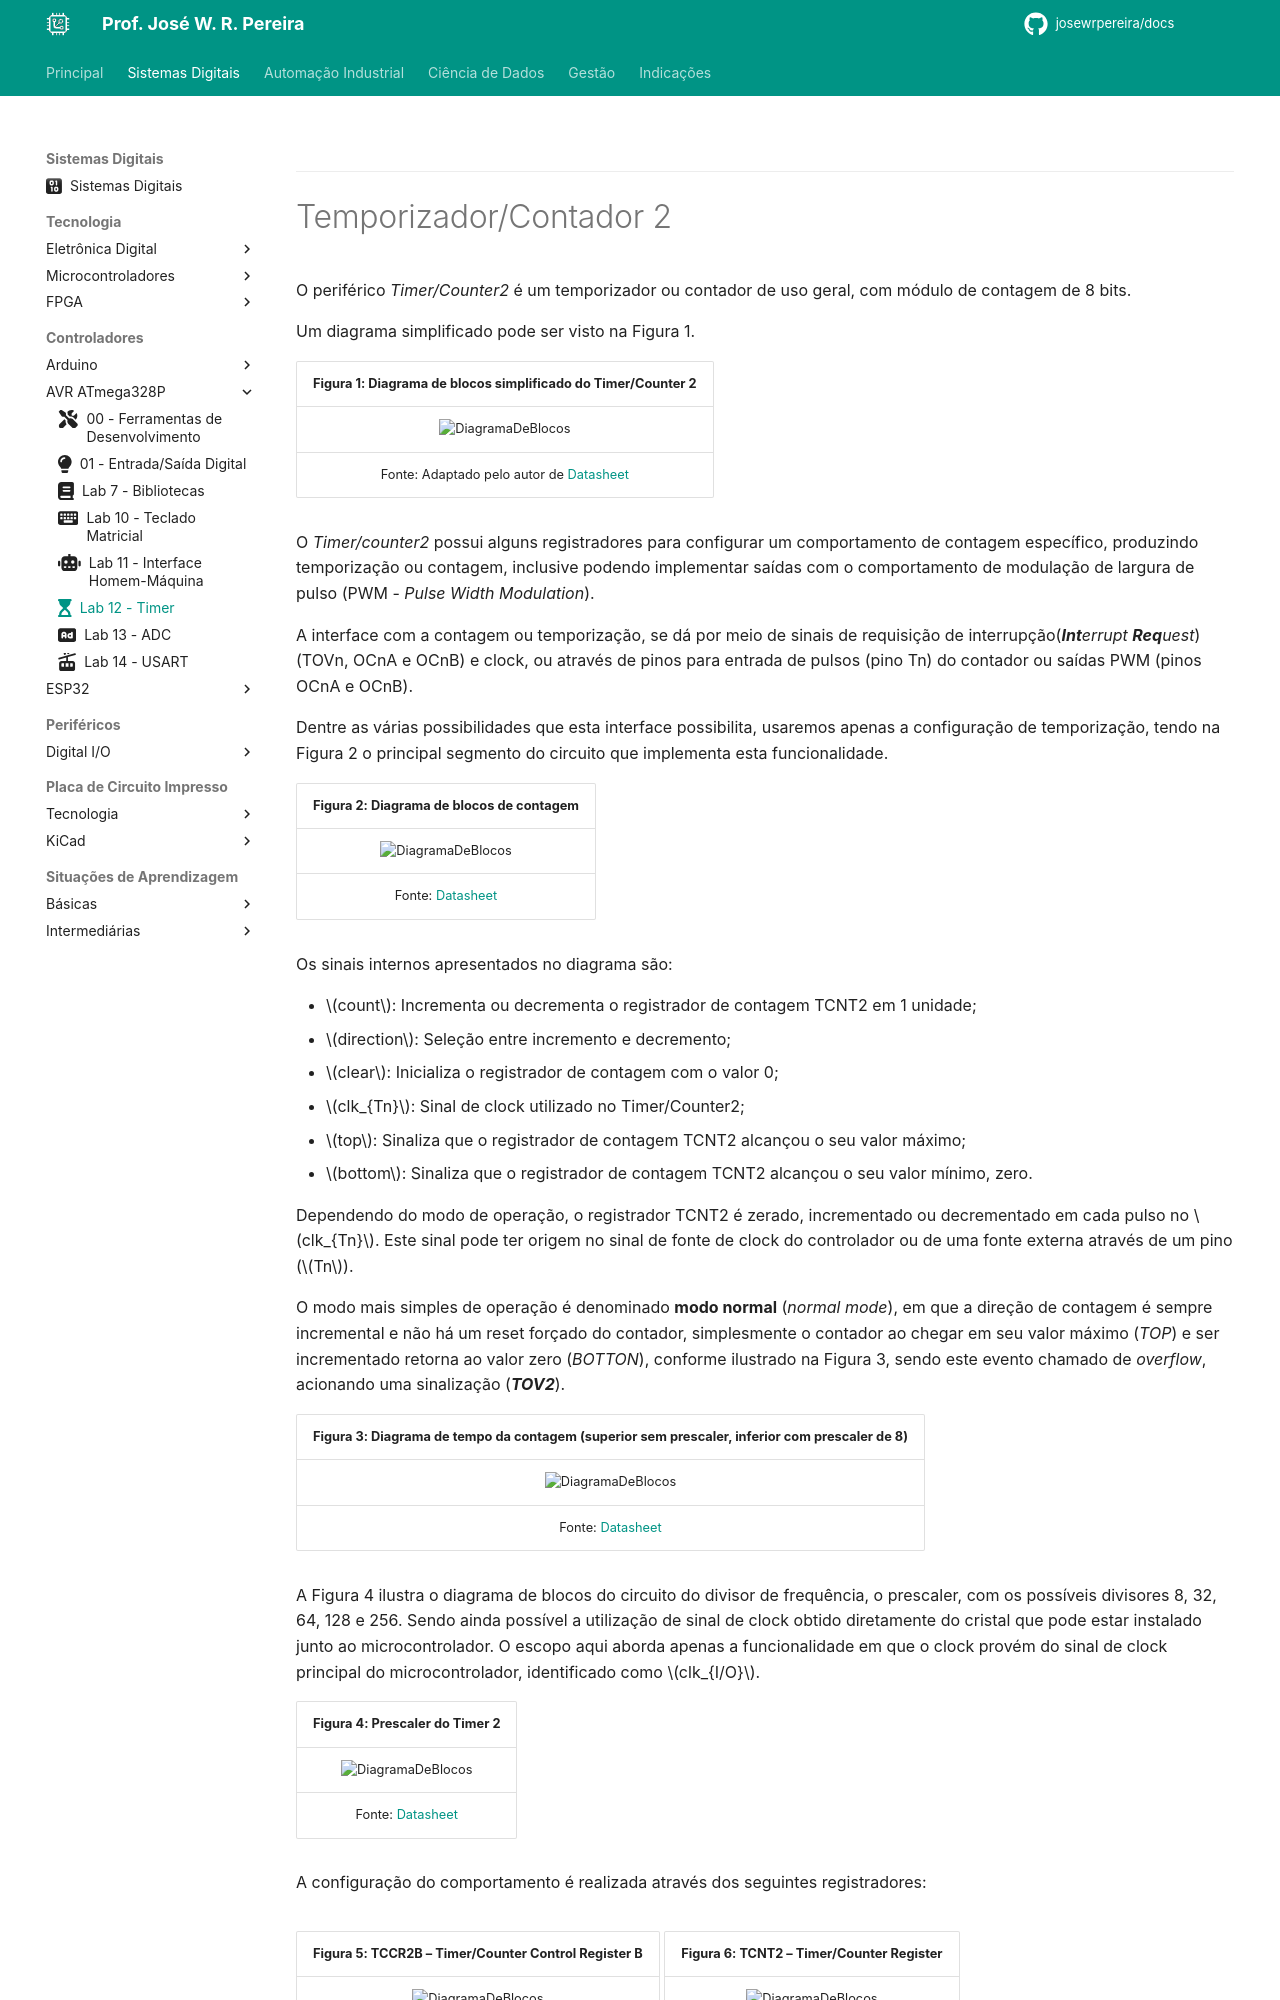

repository: JoseWRPereira/docs · page: digitais/mcu/avr_atmega328p/lab12-timer/index.html · generator: mkdocs

---
title: Lab 12 - Timer
icon: fontawesome/solid/hourglass-start
author:
 - José W. R. Pereira
tags:
 - Sistemas Eletrônicos
 - MMR
 - MCU
 - AVR
 - ATMega328P
---


---

# Temporizador/Contador 2

O periférico *Timer/Counter2* é um temporizador ou contador de uso geral, com módulo de contagem de 8 bits.

Um diagrama simplificado pode ser visto na Figura 1.

| Figura 1: Diagrama de blocos simplificado do Timer/Counter 2 |
|:------------------------------------------------------------:|
| ![DiagramaDeBlocos](img/lab12-t2overflow.png)                  |
| Fonte: Adaptado pelo autor de [Datasheet](https://ww1.microchip.com/downloads/en/DeviceDoc/Atmel-7810-Automotive-Microcontrollers-ATmega328P_Datasheet.pdf) |

O *Timer/counter2* possui alguns registradores para configurar um comportamento de contagem específico, produzindo temporização ou contagem, inclusive podendo implementar saídas com o comportamento de modulação de largura de pulso (PWM - *Pulse Width Modulation*).

A interface com a contagem ou temporização, se dá por meio de sinais de requisição de interrupção(_**Int**errupt **Req**uest_)  (TOVn, OCnA e OCnB) e clock, ou através de pinos para entrada de pulsos (pino Tn) do contador ou saídas PWM (pinos OCnA e OCnB).

Dentre as várias possibilidades que esta interface possibilita, usaremos apenas a configuração de temporização, tendo na Figura 2 o principal segmento do circuito que implementa esta funcionalidade.

| Figura 2: Diagrama de blocos de contagem |
|:----------------------------------------:|
| ![DiagramaDeBlocos](img/lab12-bloco_contagem.png)                  |
| Fonte: [Datasheet](https://ww1.microchip.com/downloads/en/DeviceDoc/Atmel-7810-Automotive-Microcontrollers-ATmega328P_Datasheet.pdf) |

Os sinais internos apresentados no diagrama são:

- $count$: Incrementa ou decrementa o registrador de contagem TCNT2 em 1 unidade;
- $direction$: Seleção entre incremento e decremento;
- $clear$: Inicializa o registrador de contagem com o valor 0;
- $clk_{Tn}$: Sinal de clock utilizado no Timer/Counter2;
- $top$: Sinaliza que o registrador de contagem TCNT2 alcançou o seu valor máximo;
- $bottom$: Sinaliza que o registrador de contagem TCNT2 alcançou o seu valor mínimo, zero.


Dependendo do modo de operação, o registrador TCNT2 é zerado, incrementado ou decrementado em cada pulso no $clk_{Tn}$. Este sinal pode ter origem no sinal de fonte de clock do controlador ou de uma fonte externa através de um pino ($Tn$).

O modo mais simples de operação é denominado **modo normal** (*normal mode*), em que a direção de contagem é sempre incremental e não há um reset forçado do contador, simplesmente o contador ao chegar em seu valor máximo (*TOP*) e ser incrementado retorna ao valor zero (*BOTTON*), conforme ilustrado na Figura 3, sendo este evento chamado de *overflow*, acionando uma sinalização (***TOV2***).
